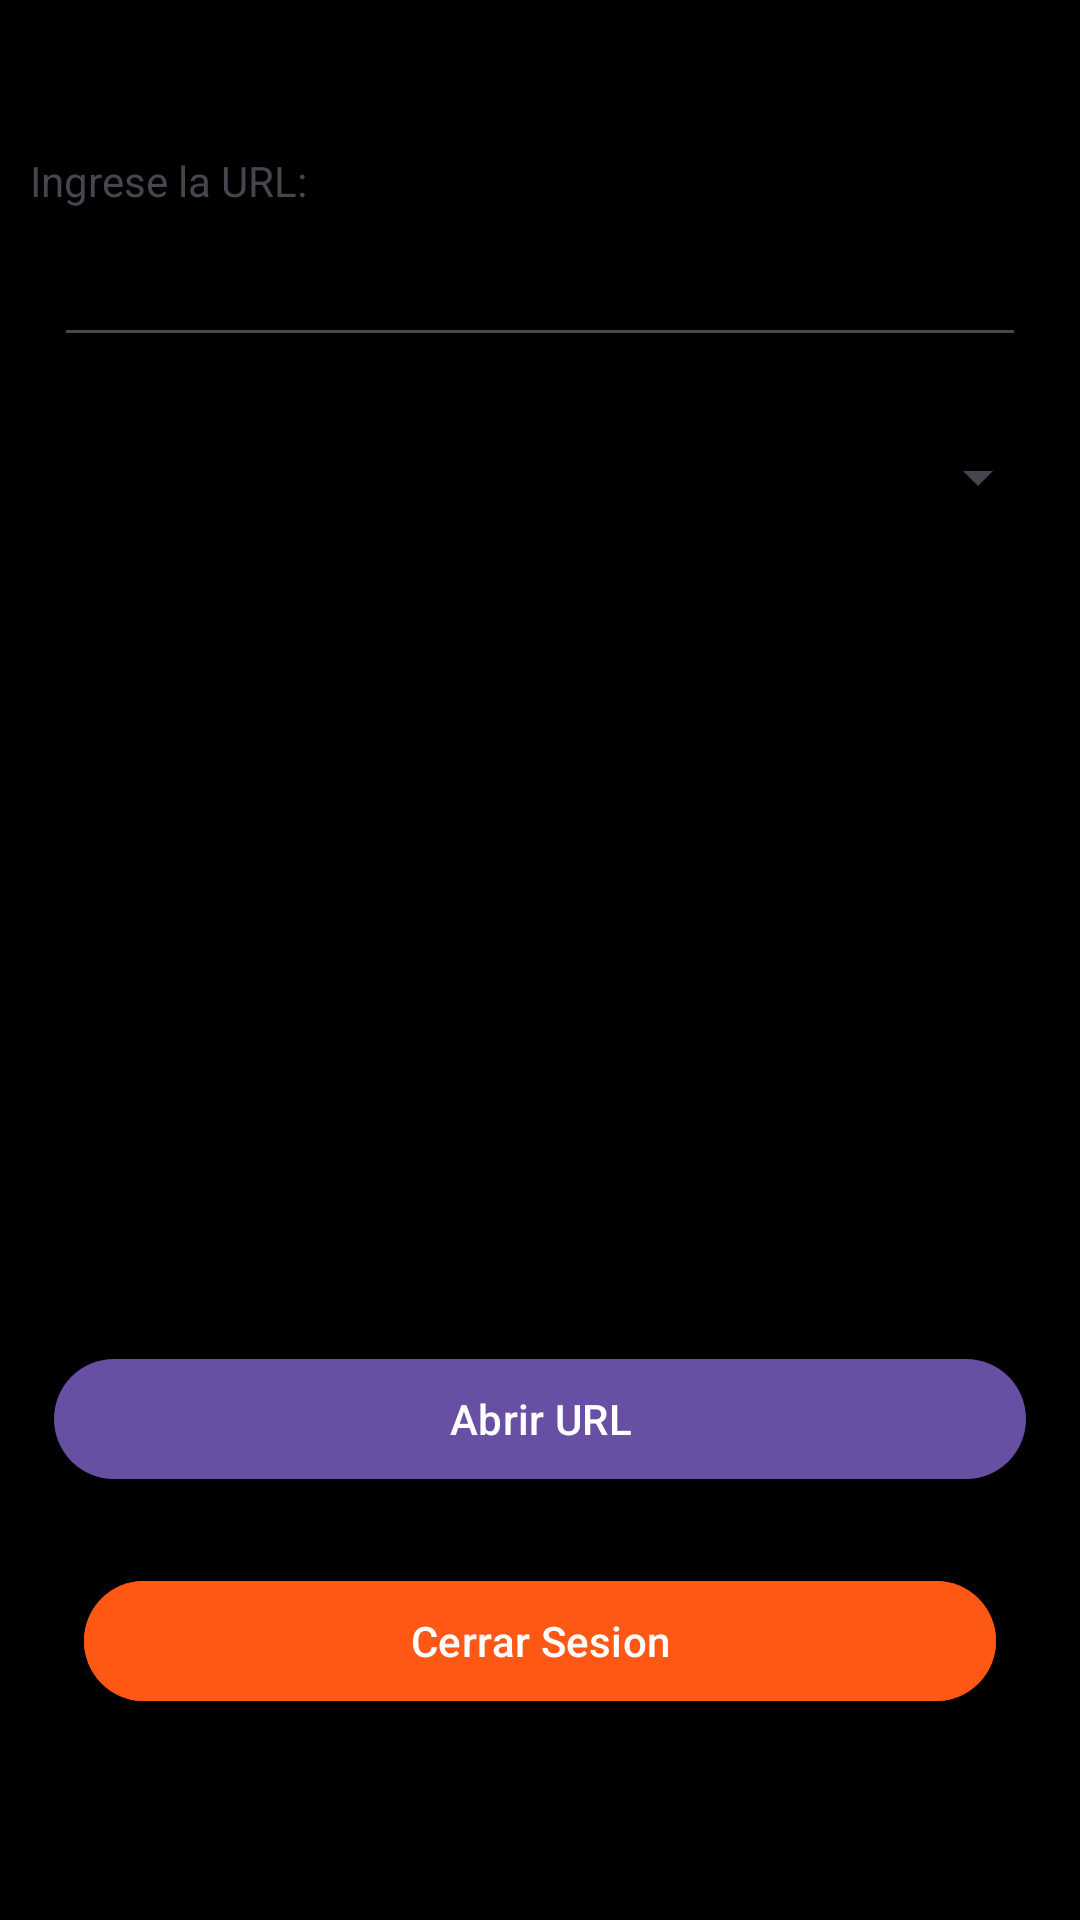

This screen was rendered from an Android layout file. Write that file and the resources it references.
<!-- AndroidManifest.xml: application theme Theme.DispositivosMoviles -->
<!-- res/layout/activity_principal.xml -->
<?xml version="1.0" encoding="utf-8"?>
<LinearLayout xmlns:android="http://schemas.android.com/apk/res/android"
    xmlns:app="http://schemas.android.com/apk/res-auto"
    xmlns:tools="http://schemas.android.com/tools"
    android:id="@+id/main"
    android:layout_width="match_parent"
    android:layout_height="match_parent"
    android:background="@color/black"
    android:orientation="vertical"
    tools:context=".Principal"
    android:padding="10dp"
    android:gravity="center"
    >


    <TextView
        android:layout_width="match_parent"
        android:layout_height="wrap_content"
        android:text="Ingrese la URL: "
        />

    <com.google.android.material.textfield.TextInputEditText
        android:id="@+id/urlTxt"
        android:layout_width="match_parent"
        android:layout_margin="8dp"
        android:layout_height="wrap_content"/>

    <Spinner
        android:id="@+id/androidSpinner"
        android:layout_width="match_parent"
        android:layout_height="64dp"/>

    <androidx.recyclerview.widget.RecyclerView
        android:id="@+id/RvUrls"
        android:layout_width="match_parent"
        android:layout_height="250dp"/>

    <com.google.android.material.button.MaterialButton
        android:id="@+id/urlBtn"
        android:layout_width="match_parent"
        android:layout_height="wrap_content"
        android:layout_margin="8dp"
        android:text="Abrir URL"
        />
    <com.google.android.material.button.MaterialButton
        android:id="@+id/logoutBtn"
        android:layout_width="match_parent"
        android:layout_height="wrap_content"
        android:layout_margin="18dp"
        android:backgroundTint="@color/red"
        android:text="Cerrar Sesion"
        />

</LinearLayout>
<!-- resources referenced by this layout -->
<resources>
  <color name="black">#FF000000</color>
  <color name="red">#FF5714</color>
  <style name="Theme.DispositivosMoviles" parent="Base.Theme.DispositivosMoviles" />
  <style name="Base.Theme.DispositivosMoviles" parent="Theme.Material3.DayNight.NoActionBar">
          
          
      </style>
</resources>
